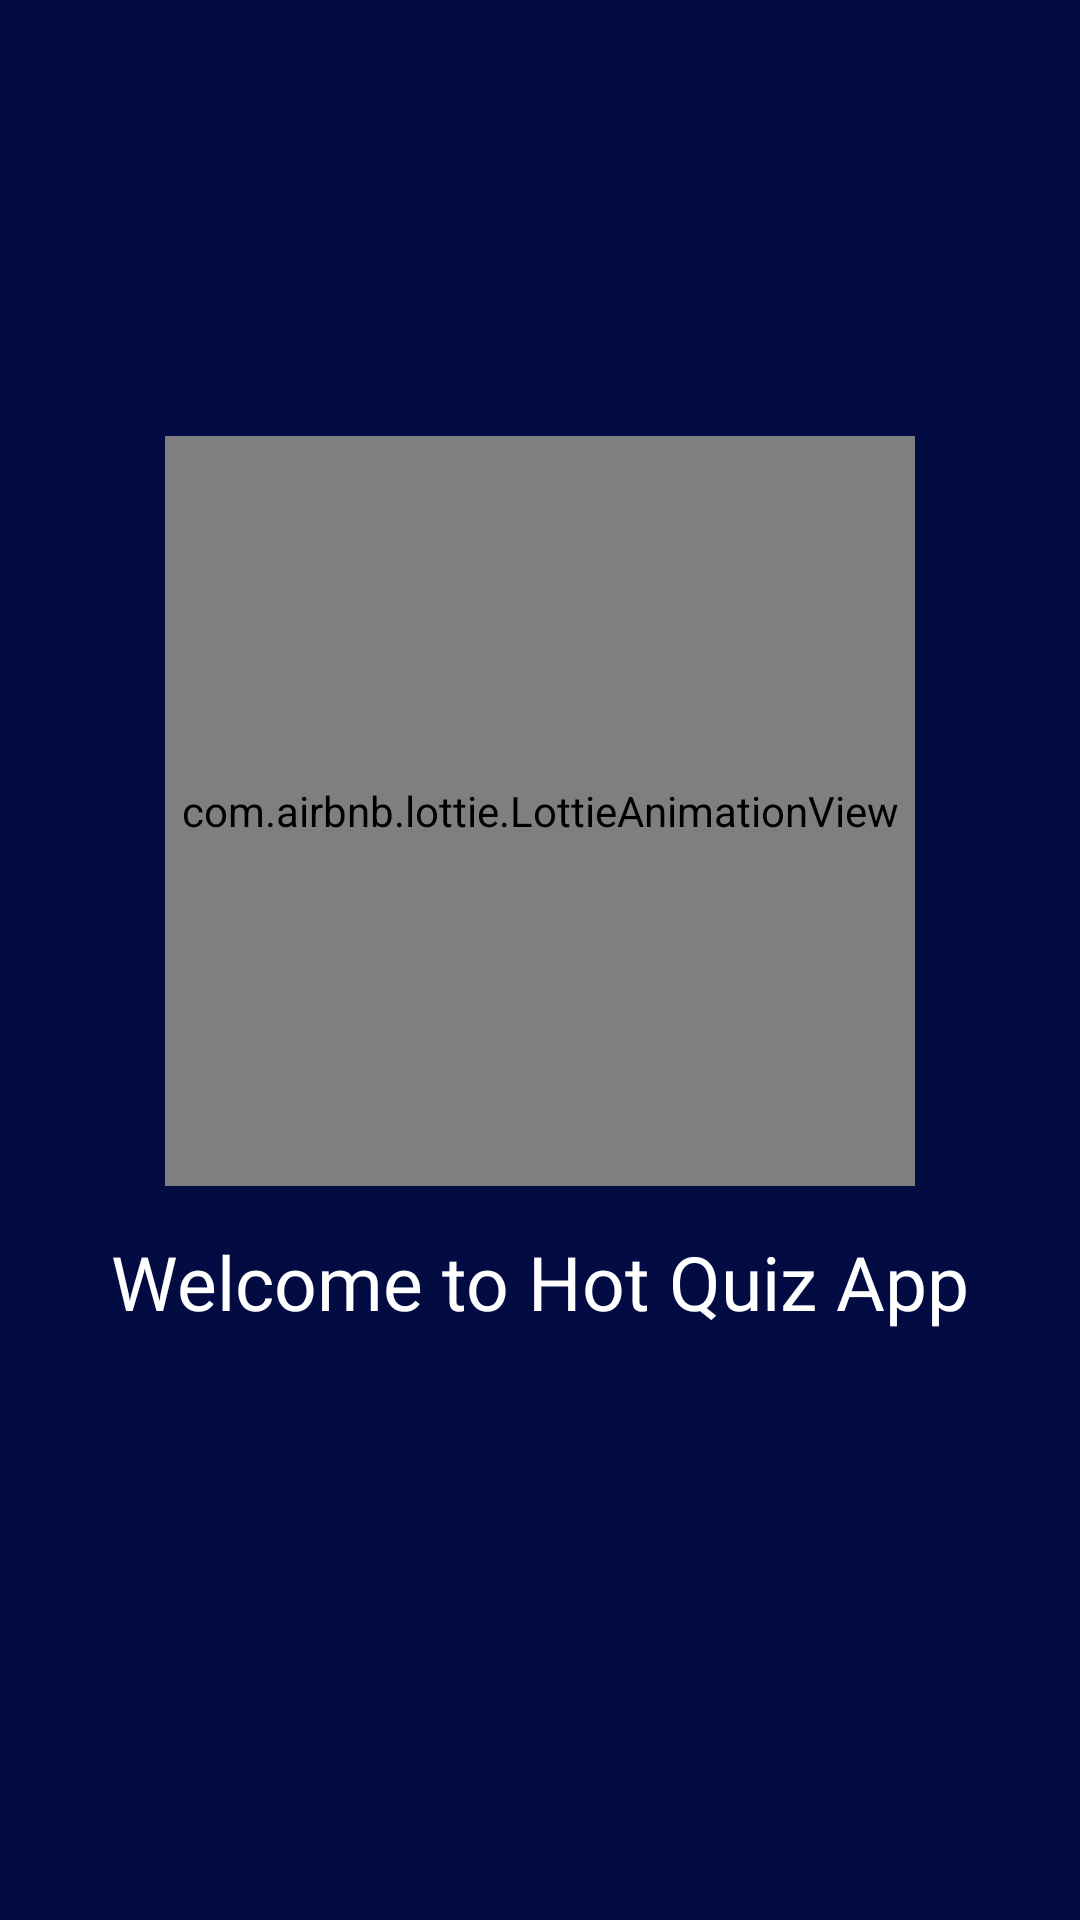

The Android layout XML behind this screen, and the referenced resources:
<!-- AndroidManifest.xml: application theme Theme.MyHotQuiz -->
<!-- res/layout/activity_splash.xml -->
<?xml version="1.0" encoding="utf-8"?>
<androidx.constraintlayout.widget.ConstraintLayout xmlns:android="http://schemas.android.com/apk/res/android"
    xmlns:app="http://schemas.android.com/apk/res-auto"
    xmlns:tools="http://schemas.android.com/tools"
    android:layout_width="match_parent"
    android:layout_height="match_parent"
    android:background="@color/colorPrimary"
    tools:context=".screen.SplashActivity">

    <com.airbnb.lottie.LottieAnimationView
        android:id="@+id/lottie_splash"
        android:layout_width="250dp"
        android:layout_height="250dp"
        android:layout_marginTop="-100dp"
        app:layout_constraintBottom_toBottomOf="parent"
        app:layout_constraintEnd_toEndOf="parent"
        app:layout_constraintStart_toStartOf="parent"
        app:layout_constraintTop_toTopOf="parent"
        app:lottie_autoPlay="true"
        app:lottie_loop="true"
        app:lottie_rawRes="@raw/splash_lottie" />

    <TextView
        android:layout_width="wrap_content"
        android:layout_height="wrap_content"
        android:layout_marginTop="15dp"
        android:fontFamily="@font/nunito_black"
        android:gravity="center"
        android:text="Welcome to Hot Quiz App"
        android:textColor="@color/white"
        android:textSize="25sp"
        app:layout_constraintEnd_toEndOf="parent"
        app:layout_constraintStart_toStartOf="parent"
        app:layout_constraintTop_toBottomOf="@id/lottie_splash" />

</androidx.constraintlayout.widget.ConstraintLayout>
<!-- resources referenced by this layout -->
<resources>
  <color name="colorPrimary">#020C43</color>
  <color name="white">#FFFFFFFF</color>
  <style name="Theme.MyHotQuiz" parent="Base.Theme.MyHotQuiz" />
  <style name="Base.Theme.MyHotQuiz" parent="Theme.Material3.DayNight.NoActionBar">
          
          <item name="colorPrimary">@color/colorPrimary</item>
          <item name="android:forceDarkAllowed" tools:targetApi="q">false</item>
  
      </style>
</resources>
